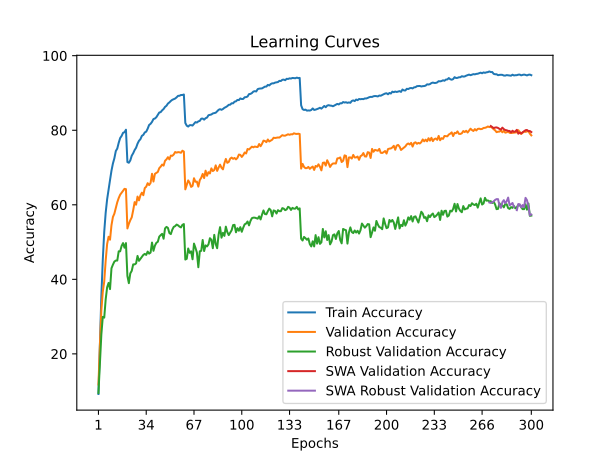

The file beside this chart, header and first rows:
time; train_accuracy; train_loss; valid_accuracy; valid_loss; valid_accuracy_robust; valid_accuracy_swa; valid_accuracy_robust_swa
76,2828; 9,2400; 4,1125; 11,7800; 3,9973; 9,5172; 11,7800; 9,5172
146,9563; 22,6400; 3,4864; 22,3500; 3,6083; 17,1724; 22,3500; 17,1724
216,0822; 35,4625; 2,9738; 31,6600; 3,2458; 25,1724; 31,6600; 25,1724
289,6293; 45,2550; 2,6345; 36,6500; 3,2284; 29,9310; 36,6500; 29,9310
361,9283; 52,7675; 2,3974; 39,4200; 3,1032; 29,7241; 39,4200; 29,7241
432,3799; 57,8750; 2,2252; 45,0300; 2,8715; 34,6207; 45,0300; 34,6207
502,1155; 61,4725; 2,0997; 49,4800; 2,6837; 37,8621; 49,4800; 37,8621
574,8559; 64,1825; 2,0046; 51,4200; 2,6962; 39,0345; 51,4200; 39,0345
644,2201; 66,6375; 1,9339; 50,6300; 2,6540; 37,3793; 50,6300; 37,3793
714,3952; 69,1500; 1,8495; 54,5100; 2,5146; 42,9655; 54,5100; 42,9655
785,0046; 71,0775; 1,7942; 56,7300; 2,4251; 43,9310; 56,7300; 43,9310
855,9352; 72,4800; 1,7455; 57,6200; 2,3499; 44,7586; 57,6200; 44,7586
931,7868; 74,4250; 1,6829; 59,1700; 2,2964; 45,0345; 59,1700; 45,0345
1002,3292; 75,0850; 1,6556; 60,6800; 2,2682; 45,0345; 60,6800; 45,0345
1073,2217; 76,6350; 1,6106; 61,8100; 2,2109; 47,5172; 61,8100; 47,5172
1143,3900; 77,9050; 1,5703; 62,7100; 2,1676; 47,5172; 62,7100; 47,5172
1214,3273; 78,4675; 1,5494; 63,2200; 2,1529; 48,9655; 63,2200; 48,9655
1285,3224; 79,3100; 1,5283; 63,7100; 2,1424; 49,7241; 63,7100; 49,7241
1355,2873; 79,4750; 1,5152; 64,2800; 2,1057; 48,4828; 64,2800; 48,4828
1425,4833; 80,1375; 1,5062; 64,2000; 2,1085; 49,7241; 64,2000; 49,7241
1495,8360; 71,4600; 1,7721; 53,6500; 2,6116; 40,8966; 53,6500; 40,8966
1567,0012; 71,2750; 1,7657; 54,8900; 2,6238; 38,9655; 54,8900; 38,9655
1637,6133; 71,9025; 1,7468; 55,8600; 2,4421; 41,5862; 55,8600; 41,5862
1706,6214; 73,1725; 1,7107; 56,6300; 2,3552; 42,2759; 56,6300; 42,2759
1774,3148; 73,8300; 1,6850; 58,5400; 2,3523; 44,0000; 58,5400; 44,0000
1843,3741; 74,6900; 1,6577; 60,7200; 2,2419; 44,0000; 60,7200; 44,0000
1912,3542; 75,3025; 1,6333; 60,0200; 2,2686; 44,2759; 60,0200; 44,2759
1981,4981; 76,3925; 1,5973; 62,2000; 2,2665; 46,2759; 62,2000; 46,2759
2051,3896; 77,1650; 1,5782; 61,1900; 2,2240; 44,9655; 61,1900; 44,9655
2122,2210; 77,6050; 1,5648; 62,5300; 2,1725; 45,5172; 62,5300; 45,5172
2192,3936; 78,4950; 1,5362; 63,2500; 2,1349; 46,0000; 63,2500; 46,0000
2263,2299; 78,7575; 1,5150; 62,5700; 2,1602; 46,5517; 62,5700; 46,5517
2334,2260; 79,4100; 1,4954; 64,4900; 2,1015; 46,8276; 64,4900; 46,8276
2409,1199; 79,6200; 1,4890; 64,8600; 2,0863; 46,5517; 64,8600; 46,5517
2484,5274; 80,4175; 1,4663; 65,8000; 2,0632; 47,4483; 65,8000; 47,4483
2556,8878; 81,4125; 1,4358; 65,2900; 2,0542; 46,8966; 65,2900; 46,8966
2626,7090; 81,7200; 1,4237; 65,8600; 2,0520; 47,1724; 65,8600; 47,1724
2695,6457; 82,2425; 1,4085; 68,3200; 1,9376; 49,8621; 68,3200; 49,8621
2765,8947; 83,0050; 1,3880; 66,2400; 2,0276; 47,6552; 66,2400; 47,6552
2836,0674; 83,1400; 1,3712; 68,3000; 1,9464; 49,0345; 68,3000; 49,0345
2905,3849; 83,5000; 1,3648; 68,5700; 1,9541; 49,7931; 68,5700; 49,7931
2975,9041; 84,1050; 1,3457; 68,8100; 1,9350; 50,0690; 68,8100; 50,0690
3046,2892; 84,7525; 1,3239; 69,8200; 1,9062; 51,4483; 69,8200; 51,4483
3118,1424; 84,8650; 1,3143; 70,2400; 1,8749; 51,8621; 70,2400; 51,8621
3188,1710; 85,3450; 1,3038; 70,7900; 1,8622; 52,2069; 70,7900; 52,2069
3258,1162; 85,6925; 1,2889; 70,5100; 1,8360; 50,8966; 70,5100; 50,8966
3329,1607; 86,2650; 1,2760; 71,8100; 1,8055; 53,6552; 71,8100; 53,6552
3400,0054; 86,5725; 1,2618; 72,1900; 1,7697; 54,0690; 72,1900; 54,0690
3470,3982; 87,1625; 1,2451; 72,7700; 1,7753; 53,7931; 72,7700; 53,7931
3539,9667; 87,4650; 1,2358; 72,1800; 1,7924; 52,4138; 72,1800; 52,4138
3610,2103; 87,8600; 1,2217; 73,2000; 1,7540; 52,1379; 73,2000; 52,1379
3681,1219; 88,1600; 1,2124; 73,1300; 1,7667; 53,3103; 73,1300; 53,3103
3751,5184; 88,3425; 1,2071; 73,4900; 1,7711; 54,0690; 73,4900; 54,0690
3820,4242; 88,5050; 1,1973; 74,1600; 1,7421; 54,2759; 74,1600; 54,2759
3891,2550; 88,8325; 1,1915; 73,9900; 1,7398; 54,6897; 73,9900; 54,6897
3962,2654; 89,2250; 1,1839; 74,1300; 1,7288; 54,4828; 74,1300; 54,4828
4035,2252; 89,2500; 1,1765; 74,0800; 1,7489; 54,1379; 74,0800; 54,1379
4107,9061; 89,4600; 1,1777; 73,9500; 1,7335; 53,9310; 73,9500; 53,9310
4181,5499; 89,4600; 1,1705; 74,5100; 1,7177; 54,6207; 74,5100; 54,6207
4253,3441; 89,5875; 1,1699; 74,2700; 1,7256; 54,8276; 74,2700; 54,8276
... 240 more rows
